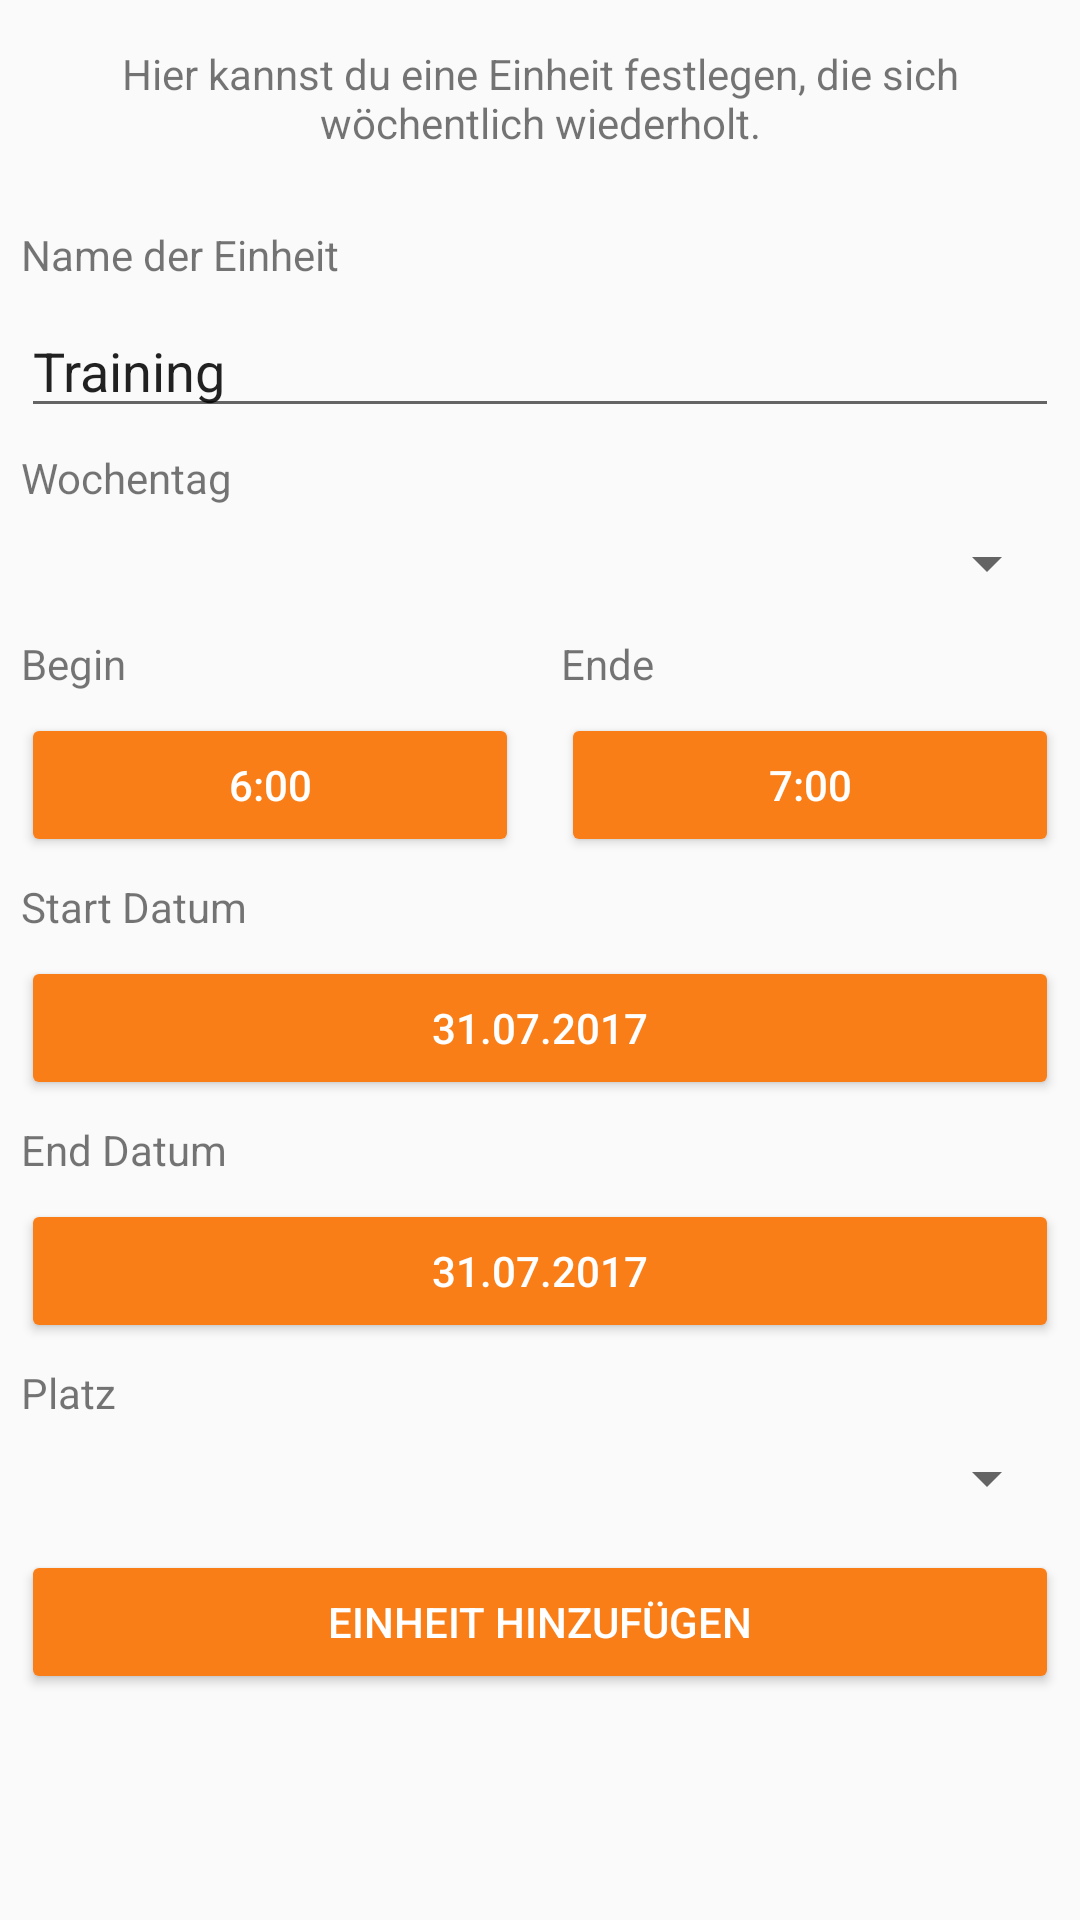

Layout XML and referenced resources for this Android screen:
<!-- AndroidManifest.xml: application theme AppTheme -->
<!-- res/layout/activity_add_training.xml -->
<?xml version="1.0" encoding="utf-8"?>
<LinearLayout xmlns:android="http://schemas.android.com/apk/res/android"
    android:layout_width="match_parent"
    android:layout_height="match_parent"
    android:orientation="vertical">

    <ScrollView
        android:layout_width="match_parent"
        android:layout_height="match_parent">

        <LinearLayout
            android:layout_width="match_parent"
            android:layout_height="match_parent"
            android:orientation="vertical">

            <TextView
                android:id="@+id/textView16"
                android:layout_width="match_parent"
                android:layout_height="wrap_content"
                android:layout_marginBottom="25dp"
                android:layout_marginLeft="7dp"
                android:layout_marginRight="7dp"
                android:layout_marginTop="15dp"
                android:text="Hier kannst du eine Einheit festlegen, die sich wöchentlich wiederholt."
                android:textAlignment="center" />

            <TextView
                android:id="@+id/tv_name"
                android:layout_width="match_parent"
                android:layout_height="wrap_content"
                android:layout_marginBottom="7dp"
                android:layout_marginLeft="7dp"
                android:layout_marginRight="7dp"
                android:text="Name der Einheit" />

            <EditText
                android:id="@+id/et_training_name"
                android:layout_width="match_parent"
                android:layout_height="wrap_content"
                android:layout_marginBottom="7dp"
                android:layout_marginLeft="7dp"
                android:layout_marginRight="7dp"
                android:ems="10"
                android:inputType="textPersonName"
                android:text="Training" />

            <TextView
                android:id="@+id/textView17"
                android:layout_width="match_parent"
                android:layout_height="wrap_content"
                android:layout_marginBottom="7dp"
                android:layout_marginLeft="7dp"
                android:layout_marginRight="7dp"
                android:text="Wochentag" />

            <Spinner
                android:id="@+id/weekdaySpinner"
                android:layout_width="match_parent"
                android:layout_height="wrap_content"
                android:layout_marginBottom="12dp"
                android:layout_marginLeft="7dp"
                android:layout_marginRight="7dp" />

            <LinearLayout
                android:layout_width="match_parent"
                android:layout_height="wrap_content"
                android:orientation="horizontal">

                <LinearLayout
                    android:layout_width="wrap_content"
                    android:layout_height="match_parent"
                    android:layout_weight="1"
                    android:orientation="vertical">

                    <TextView
                        android:id="@+id/textView18"
                        android:layout_width="match_parent"
                        android:layout_height="wrap_content"
                        android:layout_marginBottom="7dp"
                        android:layout_marginLeft="7dp"
                        android:layout_marginRight="7dp"
                        android:text="Begin" />

                    <Button
                        android:id="@+id/btn_beginTime"
                        android:layout_width="match_parent"
                        android:layout_height="wrap_content"
                        android:layout_marginBottom="7dp"
                        android:layout_marginLeft="7dp"
                        android:layout_marginRight="7dp"
                        android:text="6:00"
                        android:theme="@style/BCButtonNormal" />
                </LinearLayout>

                <LinearLayout
                    android:layout_width="wrap_content"
                    android:layout_height="match_parent"
                    android:layout_weight="1"
                    android:orientation="vertical">

                    <TextView
                        android:id="@+id/textView19"
                        android:layout_width="match_parent"
                        android:layout_height="wrap_content"
                        android:layout_marginBottom="7dp"
                        android:layout_marginLeft="7dp"
                        android:layout_marginRight="7dp"
                        android:text="Ende" />

                    <Button
                        android:id="@+id/btn_endTime"
                        android:layout_width="match_parent"
                        android:layout_height="wrap_content"
                        android:layout_marginBottom="7dp"
                        android:layout_marginLeft="7dp"
                        android:layout_marginRight="7dp"
                        android:text="7:00"
                        android:theme="@style/BCButtonNormal" />
                </LinearLayout>


            </LinearLayout>

            <TextView
                android:id="@+id/tv_begin_date"
                android:layout_width="match_parent"
                android:layout_height="wrap_content"
                android:layout_marginBottom="7dp"
                android:layout_marginLeft="7dp"
                android:layout_marginRight="7dp"
                android:text="Start Datum" />


            <Button
                android:id="@+id/btn_choose_begin_date"
                android:layout_width="match_parent"
                android:layout_height="wrap_content"
                android:layout_marginBottom="7dp"
                android:layout_marginLeft="7dp"
                android:layout_marginRight="7dp"
                android:text="31.07.2017"
                android:theme="@style/BCButtonNormal" />

            <TextView
                android:id="@+id/textView21"
                android:layout_width="match_parent"
                android:layout_height="wrap_content"
                android:layout_marginBottom="7dp"
                android:layout_marginLeft="7dp"
                android:layout_marginRight="7dp"
                android:text="End Datum" />


            <Button
                android:id="@+id/btn_choose_end_date"
                android:layout_width="match_parent"
                android:layout_height="wrap_content"
                android:layout_marginBottom="7dp"
                android:layout_marginLeft="7dp"
                android:layout_marginRight="7dp"
                android:text="31.07.2017"
                android:theme="@style/BCButtonNormal" />

            <TextView
                android:id="@+id/textView20"
                android:layout_width="match_parent"
                android:layout_height="wrap_content"
                android:layout_marginBottom="7dp"
                android:layout_marginLeft="7dp"
                android:layout_marginRight="7dp"
                android:text="Platz" />

            <Spinner
                android:id="@+id/courtSpinner"
                android:layout_width="match_parent"
                android:layout_height="wrap_content"
                android:layout_marginBottom="12dp"
                android:layout_marginLeft="7dp"
                android:layout_marginRight="7dp" />

            <Button
                android:id="@+id/btn_add_training"
                android:layout_width="match_parent"
                android:layout_height="wrap_content"
                android:layout_marginLeft="7dp"
                android:layout_marginRight="7dp"
                android:text="Einheit hinzufügen"
                android:theme="@style/BCButtonNormal" />
        </LinearLayout>
    </ScrollView>
</LinearLayout>
<!-- resources referenced by this layout -->
<resources>
  <style name="BCButtonNormal" parent="Widget.AppCompat.Button.Colored">
          <item name="colorButtonNormal">@color/colorPrimary</item>
          <item name="android:textColor">@android:color/white</item>
      </style>
  <style name="AppTheme" parent="Theme.AppCompat.Light.DarkActionBar">
          
          <item name="colorPrimary">@color/colorPrimary</item>
          <item name="colorPrimaryDark">@color/colorPrimaryDark</item>
          <item name="colorAccent">@color/colorAccent</item>
      </style>
  <color name="colorPrimary">#FA7E18</color>
  <color name="colorPrimaryDark">#E16500</color>
  <color name="colorAccent">#FF9832</color>
</resources>
